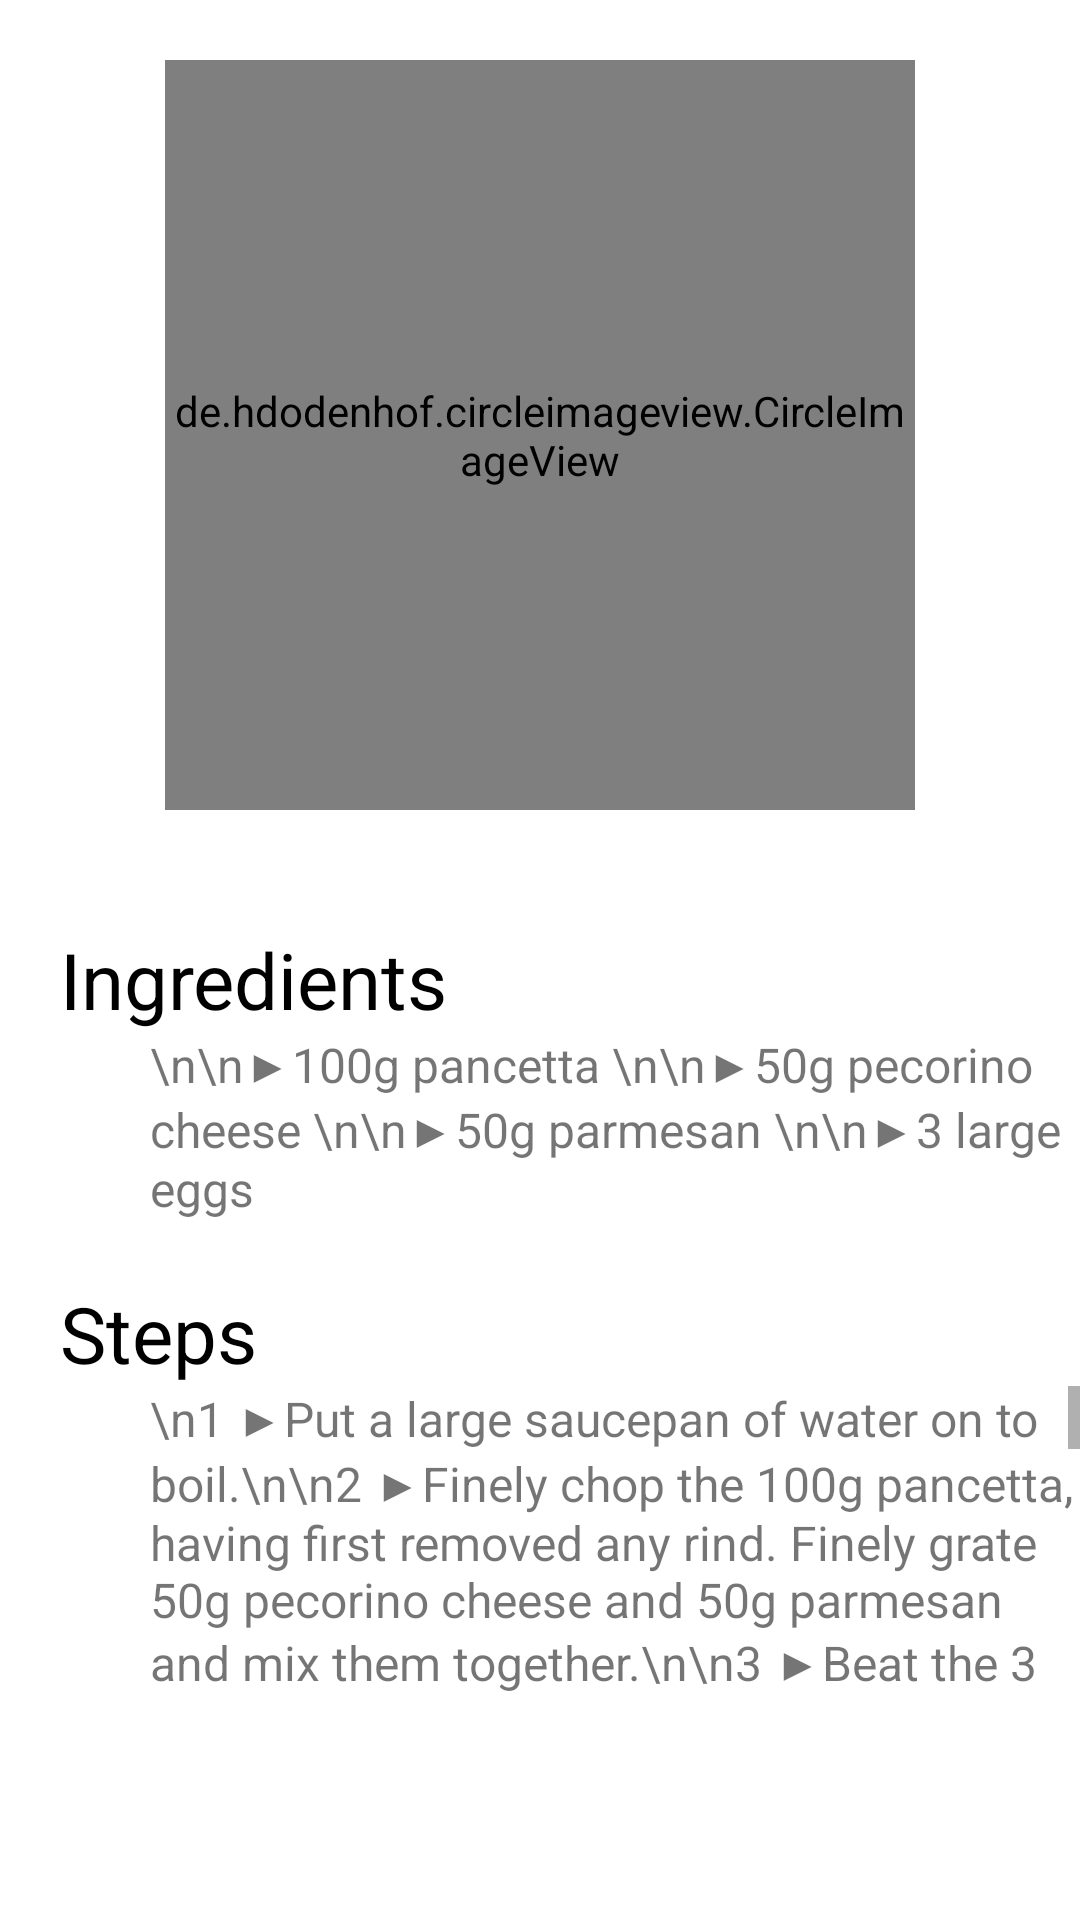

The Android layout XML behind this screen, and the referenced resources:
<!-- AndroidManifest.xml: application theme Theme.KitchenAssistant -->
<!-- res/layout/activity_carbonara.xml -->
<?xml version="1.0" encoding="utf-8"?>
<RelativeLayout xmlns:android="http://schemas.android.com/apk/res/android"
    xmlns:app="http://schemas.android.com/apk/res-auto"
    xmlns:tools="http://schemas.android.com/tools"
    android:layout_width="match_parent"
    android:layout_height="match_parent"
    tools:context=".carbonaraActivity">

    <de.hdodenhof.circleimageview.CircleImageView
        android:id="@+id/profile_image"
        android:layout_width="250dp"
        android:layout_height="250dp"
        android:layout_centerHorizontal="true"
        android:src="@drawable/b"
        android:layout_marginTop="20dp"/>

    <TextView
        android:id="@+id/scode_profile"
        android:layout_width="wrap_content"
        android:layout_height="wrap_content"
        android:layout_centerHorizontal="true"
        android:layout_below="@+id/profile_image"
        android:layout_marginTop="10dp"
        android:textColor="@color/black"
        android:text="" />

    <RelativeLayout
        android:id="@+id/relative_name"
        android:layout_width="match_parent"
        android:layout_height="wrap_content"
        android:clickable="true"
        android:focusable="true"
        android:background="?attr/selectableItemBackground"
        android:layout_below="@+id/scode_profile"
        android:paddingVertical="10dp">

        <LinearLayout
            android:layout_width="wrap_content"
            android:layout_height="wrap_content"
            android:orientation="vertical"
            android:layout_marginStart="20dp">

            <TextView
                android:layout_width="wrap_content"
                android:layout_height="wrap_content"
                android:text="Ingredients"
                android:textSize="26sp"
                android:textColor="@color/black"/>

            <TextView
                android:id="@+id/name_profile"
                android:layout_width="wrap_content"
                android:layout_height="wrap_content"
                android:text="\n\n▶100g pancetta \n\n▶50g pecorino cheese \n\n▶50g parmesan \n\n▶3 large eggs"
                android:textSize="16sp"
                android:layout_marginStart="30dp"
                />

        </LinearLayout>

    </RelativeLayout>

    <RelativeLayout
        android:id="@+id/relative_phone"
        android:layout_width="match_parent"
        android:layout_height="wrap_content"
        android:layout_below="@+id/relative_name"
        android:paddingVertical="10dp">


        <LinearLayout
            android:layout_width="wrap_content"
            android:layout_height="wrap_content"
            android:orientation="vertical"
            android:layout_marginStart="20dp"
            android:textAlignment="viewStart">


            <TextView
                android:layout_width="wrap_content"
                android:layout_height="wrap_content"
                android:text="Steps"
                android:textSize="26sp"
                android:textColor="@color/black"/>


            <ScrollView
                android:id="@+id/SCROLLER_ID"
                android:layout_width="wrap_content"
                android:layout_height="106dp"
                android:fillViewport="true"
                android:scrollbars="vertical">


                <TextView
                    android:id="@+id/phone_profile"
                    android:layout_width="wrap_content"
                    android:layout_height="wrap_content"
                    android:layout_marginStart="30dp"
                    android:text="\n1 ▶Put a large saucepan of water on to boil.\n\n2 ▶Finely chop the 100g pancetta, having first removed any rind. Finely grate 50g pecorino cheese and 50g parmesan and mix them together.\n\n3 ▶Beat the 3 large eggs in a medium bowl and season with a little freshly grated black pepper. Set everything aside.\n\n4 ▶Add 1 tsp salt to the boiling water, add 350g spaghetti and when the water comes back to the boil, cook at a constant simmer, covered, for 10 minutes or until al dente (just cooked).\n\n5 ▶Squash 2 peeled plump garlic cloves with the blade of a knife, just to bruise it.\n\n6 ▶While the spaghetti is cooking, fry the pancetta with the garlic. Drop 50g unsalted butter into a large frying pan or wok and, as soon as the butter has melted, tip in the pancetta and garlic.\n\n7 ▶Use a long-pronged fork to twist the pasta on to the serving plate or bowl. Serve immediately with a little sprinkling of the remaining cheese and a grating of black pepper. If the dish does get a little dry before serving, splash in some more hot pasta water and the glossy sauciness will be revived.

 "
                    android:textAlignment="textStart"

                    android:textSize="16sp" />

            </ScrollView>
        </LinearLayout>


    </RelativeLayout>

    <View
        android:layout_below="@+id/relative_phone"
        android:layout_width="match_parent"
        android:layout_height="1dp"
        />

    <View
        android:layout_below="@+id/relative_name"
        android:layout_width="match_parent"
        android:layout_height="1dp"
        />



</RelativeLayout>
<!-- resources referenced by this layout -->
<resources>
  <color name="black">#FF000000</color>
  <style name="Theme.KitchenAssistant" parent="Theme.MaterialComponents.DayNight.DarkActionBar">
          
          <item name="colorPrimary">@color/purple_500</item>
          <item name="colorPrimaryVariant">@color/purple_700</item>
          <item name="colorOnPrimary">@color/white</item>
          
          <item name="colorSecondary">@color/teal_200</item>
          <item name="colorSecondaryVariant">@color/teal_700</item>
          <item name="colorOnSecondary">@color/black</item>
          
          <item name="android:statusBarColor">?attr/colorPrimaryVariant</item>
          
      </style>
  <color name="purple_500">#FF6200EE</color>
  <color name="purple_700">#FF3700B3</color>
  <color name="white">#FFFFFFFF</color>
  <color name="teal_200">#FF03DAC5</color>
  <color name="teal_700">#FF018786</color>
</resources>
